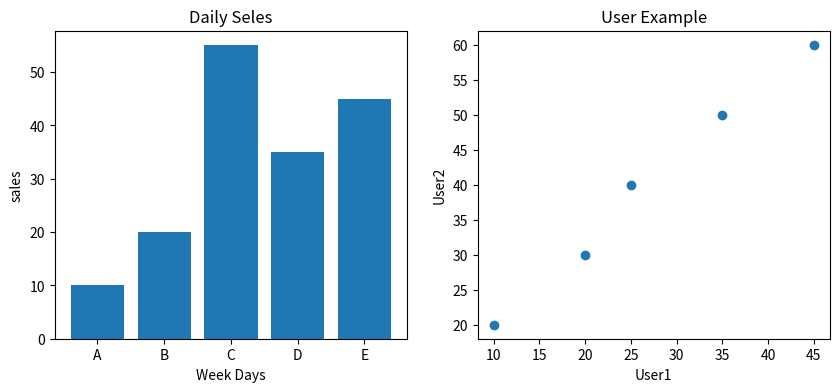

Write Python code to recreate this figure.
# #Data Set 
# import matplotlib.pyplot as plt
# x = [23,43,54,54,34]
# y = [80,90,70,98,67]
# # plt.plot(x,y)


# # #Customize chart
# plt.figure(figsize=(4,3))
# plt.plot(x,y,color='red',marker='0',linestyle='--',linewidth=2,markersize=12)
# plt.title("St.Andrew Institute of Technology")
# plt.xlabel("x-axis label hai")
# plt.ylabel("y-axis label hai")
# plt.show


#Multiple Line & Legends
#import matplotlib.pyplot as plt

# x = [1,2,3,4,5,6,7]
# y1 = [10,20,30,40,50,60,70]
# y2 = [20,30,40,50,60,70,80]

# plt.plot(x, y1, label='Sales 2024')
# plt.plot(x, y2, label='Sales 2025')

# plt.title("Yoy Sales")
# plt.xlabel("Month")   # ✅ fixed
# plt.ylabel("Sales")

# plt.legend()
# plt.show()

# import random
# data =  [random.randint(1,20),for _ in range(500)]
# plt.hist(data,bins=20)
# plt.title("Histogram Example")
# plt.show()

import matplotlib.pyplot as plt
import random

# data = [random.randint(1,20) for _ in range(200)]

# plt.hist(data, bins=20)
# plt.title("Histogram Example")
# plt.show()


# categories = ['A','B','C','D','E']
# sales = [10,20,55,35,45]
# plt.pie(sales,labels=categories,autopct = '%1.1f%%',startangle = 90)
# plt.title("Pie Chart Example")
# plt.show()

# y1 = [10,20,25,35,45]
# y2 = [20,30,40,50,60]

# plt.scatter(y1,y2)
# plt.title("Scatter Plot Example")
# plt.show()

#Data -1
categories = ['A','B','C','D','E']
sales = [10,20,55,35,45]
#dat -2
y1 = [10,20,25,35,45]
y2 = [20,30,40,50,60]

plt.figure(figsize=(10,4))

#figure plot bar chart
plt.subplot(1,2,1) # row column position
plt.bar(categories,sales)
plt.title("Daily Seles")
plt.xlabel("Week Days")
plt.ylabel("sales")

#second plot scatter chart
plt.subplot(1,2,2)
plt.scatter(y1,y2)
plt.title("User Example")
plt.xlabel("User1")
plt.ylabel("User2")

plt.show()
